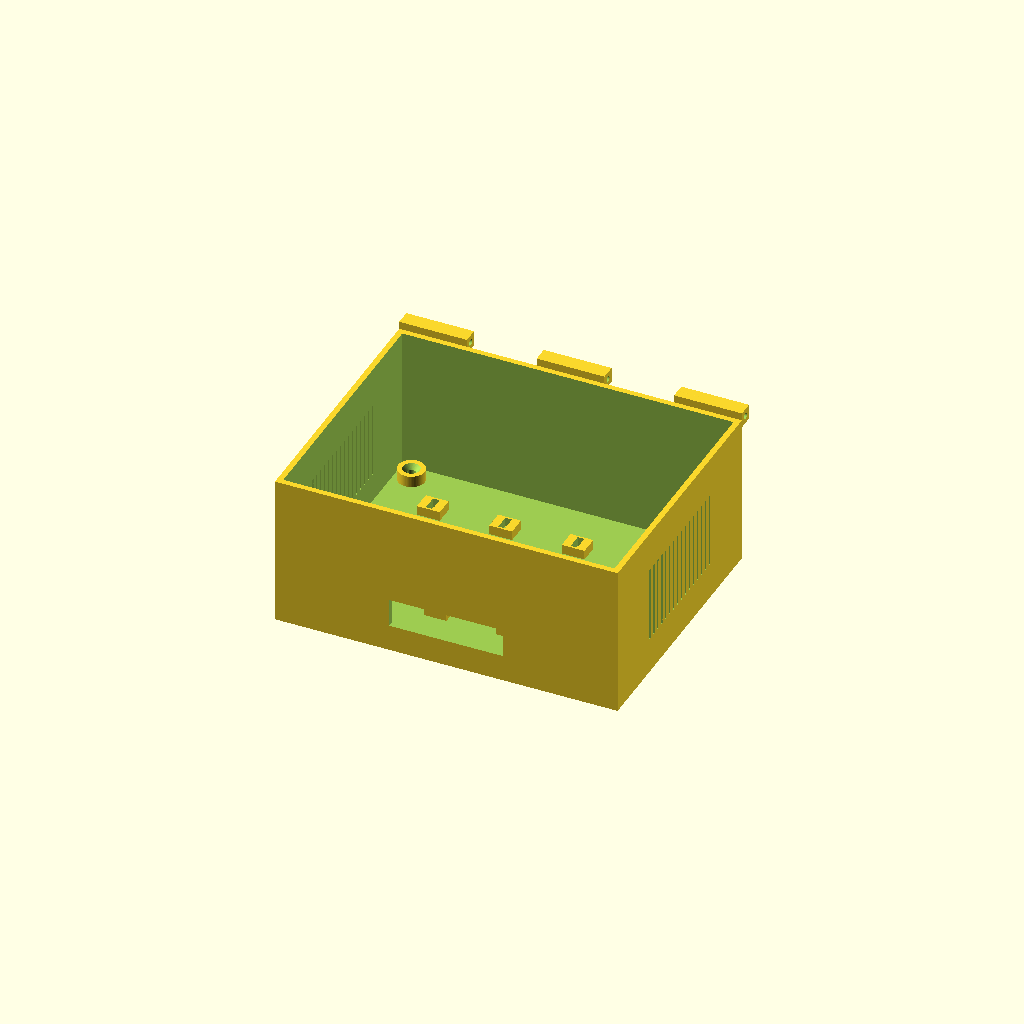
Cell 1 — every parameter at its default value.
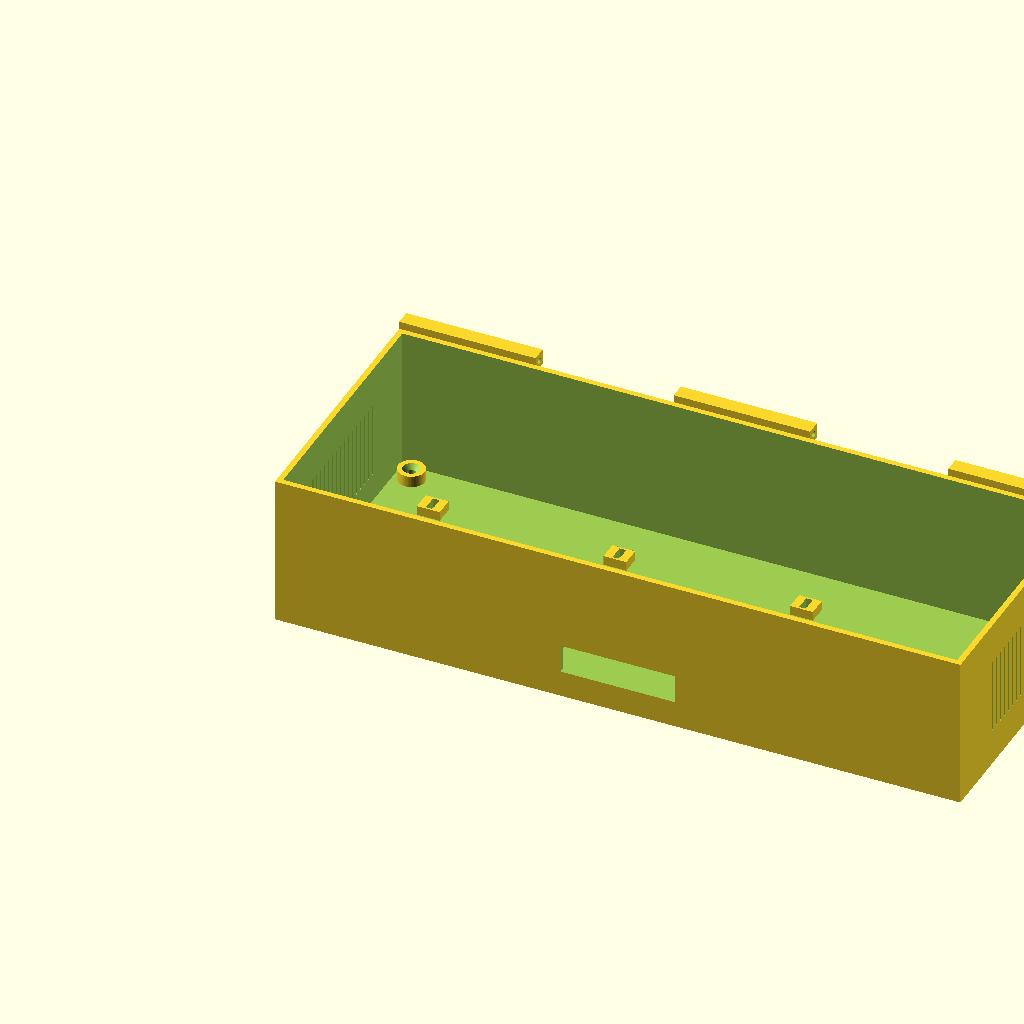
Cell 2: box_w = 360 (everything else at default).
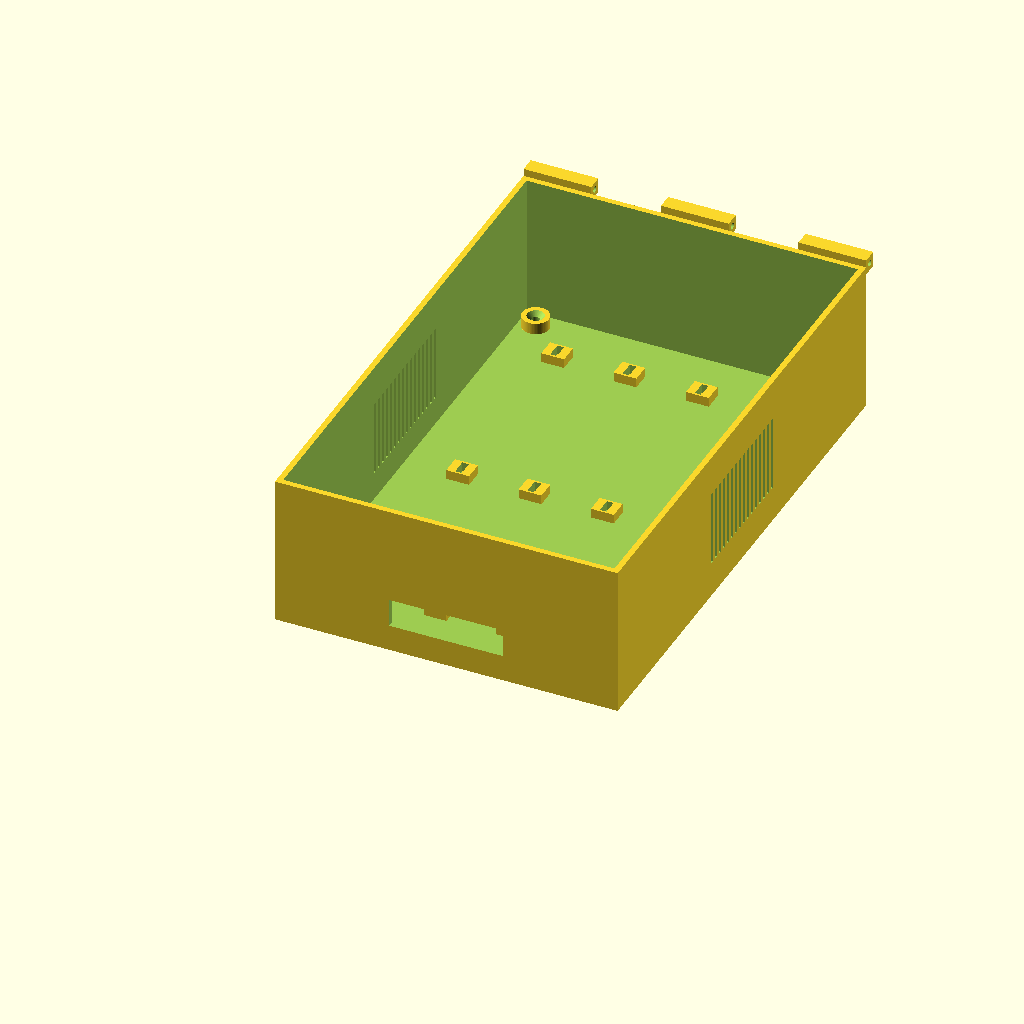
Cell 3 — box_h set to 280, the other parameters unchanged.
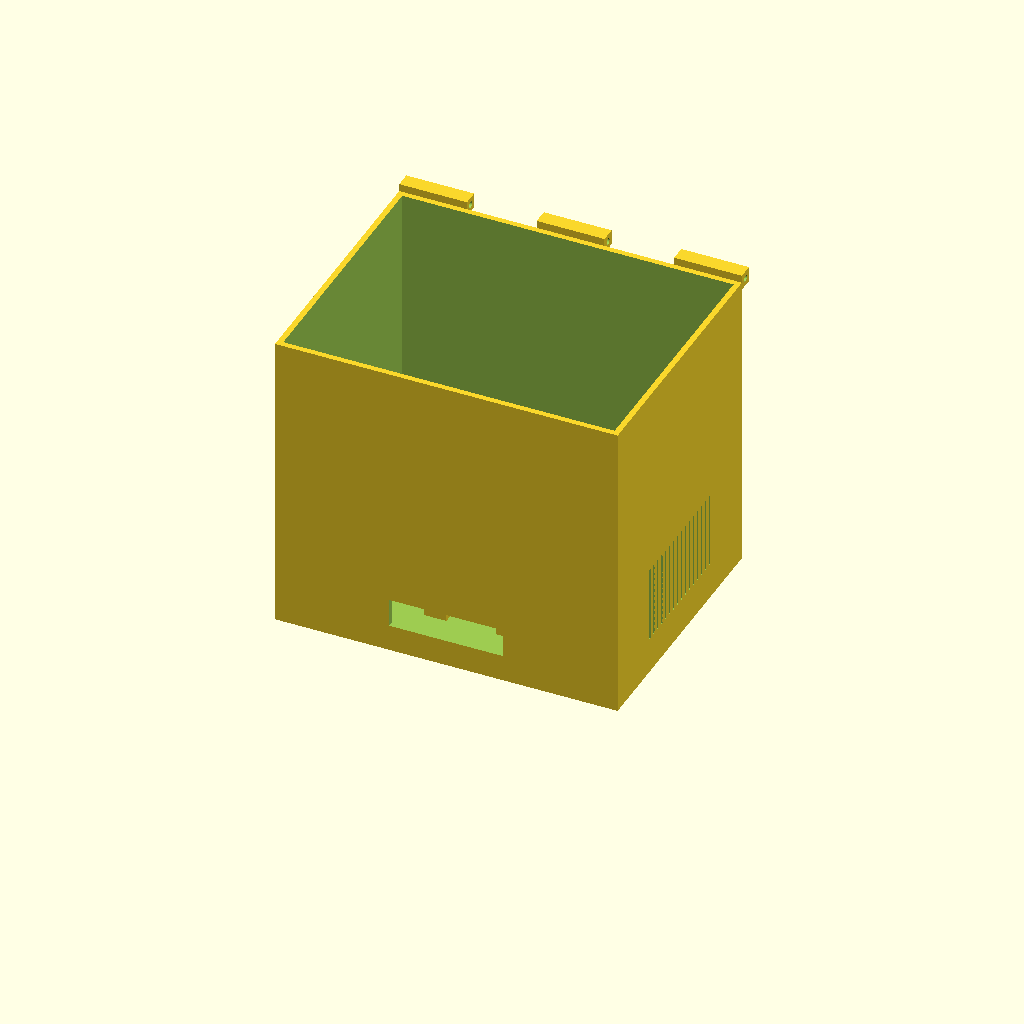
Cell 4: the same model with box_d = 160.
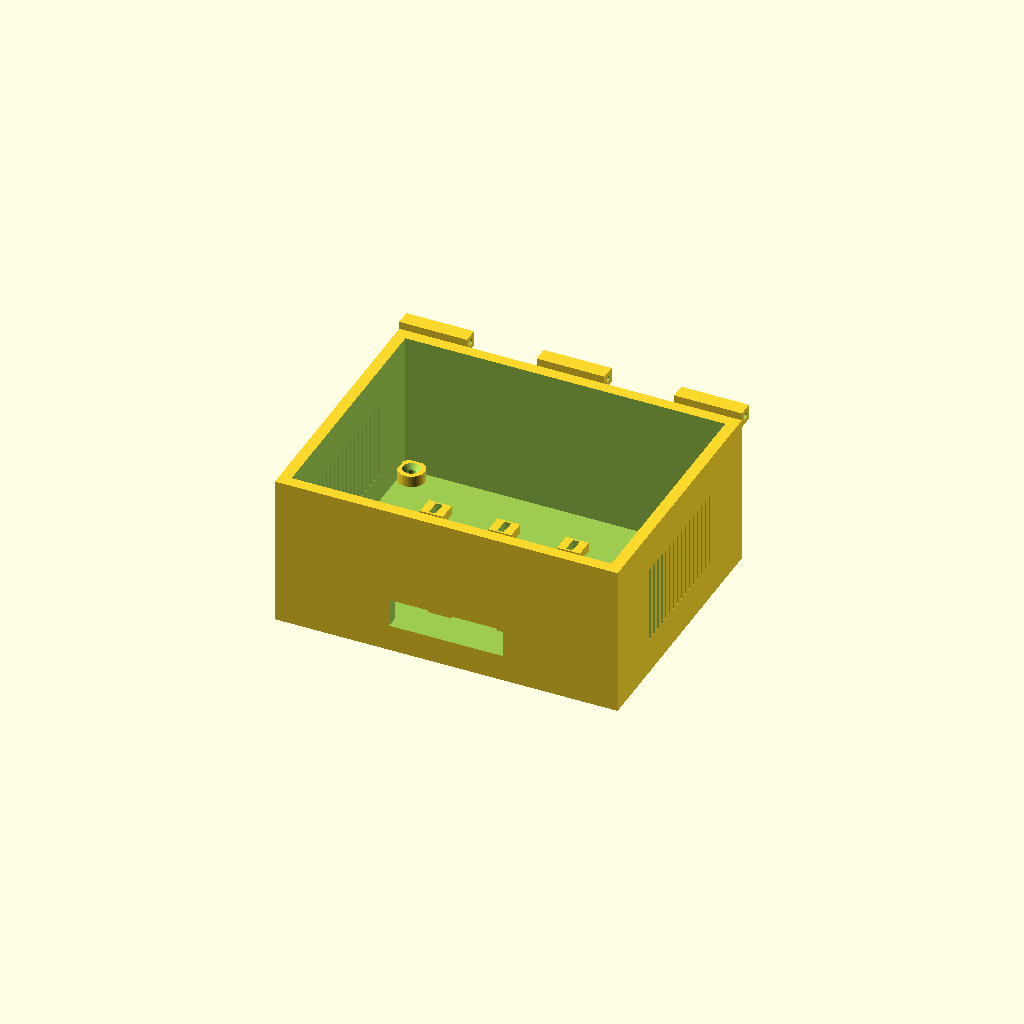
Cell 5: wall = 6 (everything else at default).
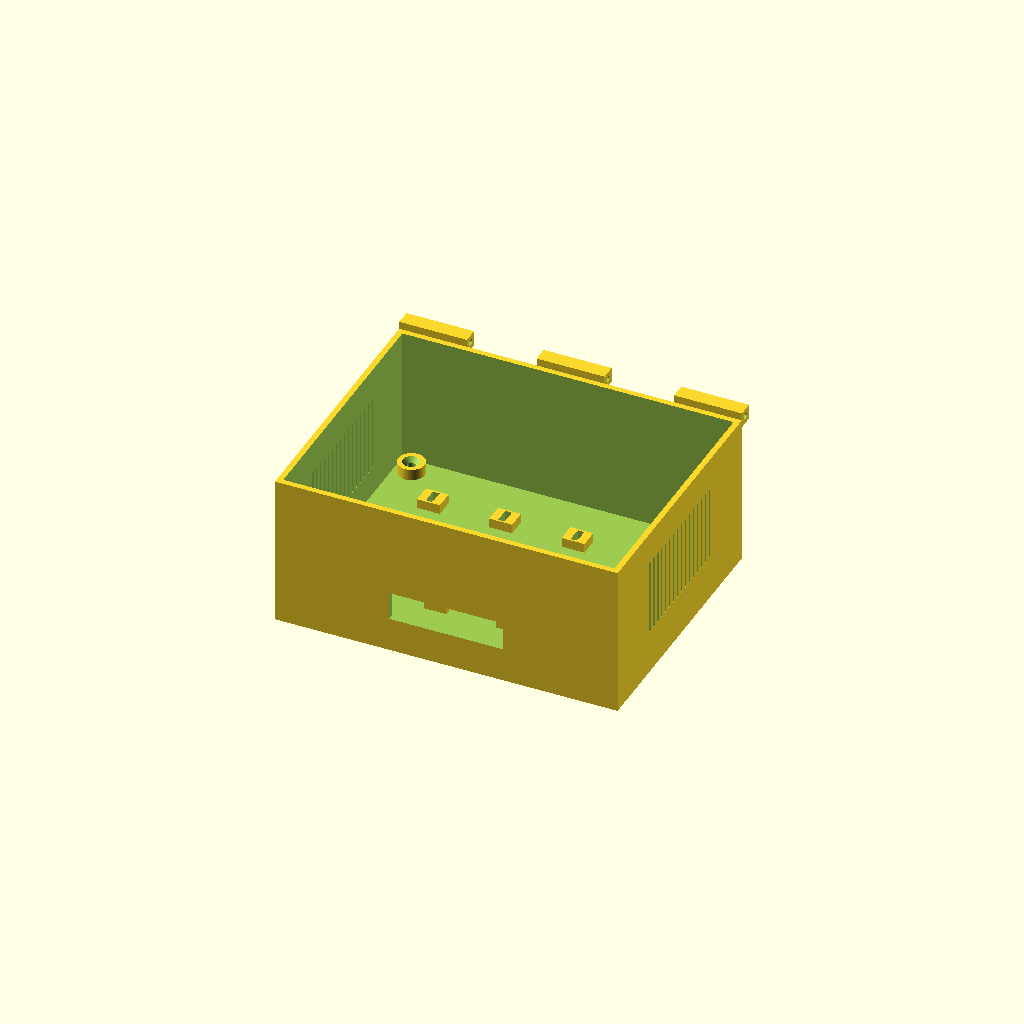
Cell 6: floor_t = 8 (everything else at default).
One fixed orthographic camera (rotation 55°, 0°, 25°; colour scheme Cornfield) for every cell.
The OpenSCAD source (skills/chicken-lights-garden-water-box/homestead_enclosure.scad):
// =============================================================
// Homestead Automation Enclosure  (v2 — hinge + latch)
// Wall-mount PETG enclosure for chicken-run / garden controller
// Houses: Pi 3 A+, Renogy Wanderer, 2x SSR, 2x DROK buck, 2x fan
// Print bed target: 200mm
// Lid: hinged on top long edge, snap-latch on bottom long edge
// =============================================================

$fn = 64;

// ---------- OUTER BOX ----------
box_w   = 180;   // X
box_h   = 140;   // Y (front-to-back when wall-mounted, with hinge at +Y edge)
box_d   = 80;    // Z (interior depth)
wall    = 3;
floor_t = 4;

// ---------- LID ----------
lid_t   = 4;

// ---------- WALL-MOUNT HOLES (through floor, at corners) ----------
mount_boss_od  = 14;
mount_boss_h   = 6;
mount_hole_dia = 4.5;
mount_cs_dia   = 9;
mount_cs_depth = 2.5;
mount_inset    = 12;

// ---------- ZIP-TIE ANCHORS ----------
anchor_cols   = 4;
anchor_rows   = 3;
anchor_margin = 30;
anchor_w      = 12;
anchor_l      = 10;
anchor_h      = 5;
anchor_slot_w = 3.5;
anchor_slot_l = 8;

// ---------- CABLE ENTRY ----------
cable_w = 60;
cable_h = 15;

// ---------- SIDE VENTS (narrow slits, dust-resistant) ----------
vent_rows   = 16;
vent_slot_w = 1.5;
vent_slot_l = 40;
vent_gap    = 3;

// ---------- HINGE (top long edge, pivot along X) ----------
// Pivot axis: Y = box_h + hinge_offset, Z = box_d
hinge_offset     = 4;       // pivot sits 4mm behind back wall
hinge_lug_od     = 8;       // lug OD
hinge_pin_d      = 3.3;     // clearance for 3mm steel rod or M3×180 screw
hinge_clearance  = 0.5;     // gap between adjacent lugs
hinge_segments   = 5;       // 3 box lugs + 2 lid lugs (interleaved)
// segment width = (box_w - (segments-1)*clearance) / segments
hinge_seg_w      = (box_w - (hinge_segments - 1) * 0.5) / hinge_segments;

// ---------- MAGNETIC CLOSURE (front long edge, Y=0 side) ----------
// 2 pairs of disc magnets. Pocket sized for 8mm dia x 3mm thick neodymium.
mag_d         = 8.2;     // pocket diameter (0.2 clearance for glue-in fit)
mag_t         = 3.2;     // pocket depth
mag_shelf_w   = 16;      // shelf (boss) footprint X
mag_shelf_y   = 12;      // shelf footprint Y (extends inward from front wall)
mag_shelf_h   = 10;      // shelf height below box top edge
mag_x_left    = 30;      // left magnet center X
mag_x_right   = 150;     // right magnet center X

// =============================================================
// HELPERS
// =============================================================

// One zip-tie D-loop anchor
module zip_anchor() {
    difference() {
        translate([-anchor_w/2, -anchor_l/2, 0])
            cube([anchor_w, anchor_l, anchor_h]);
        translate([-anchor_slot_w/2, -anchor_slot_l/2, -0.1])
            cube([anchor_slot_w, anchor_slot_l, anchor_h + 0.2]);
    }
}

module anchor_grid() {
    usable_w = box_w - 2*wall - 2*anchor_margin;
    usable_h = box_h - 2*wall - 2*anchor_margin;
    dx = usable_w / (anchor_cols - 1);
    dy = usable_h / (anchor_rows - 1);
    for (i = [0 : anchor_cols - 1])
        for (j = [0 : anchor_rows - 1])
            translate([wall + anchor_margin + i*dx,
                      wall + anchor_margin + j*dy,
                      floor_t])
                zip_anchor();
}

// Corner wall-mount bosses (for M4 screws through floor)
module mount_boss() {
    difference() {
        cylinder(d = mount_boss_od, h = mount_boss_h);
        translate([0, 0, -floor_t - 0.1])
            cylinder(d = mount_hole_dia, h = mount_boss_h + floor_t + 0.2);
        translate([0, 0, mount_boss_h - mount_cs_depth])
            cylinder(d1 = mount_hole_dia, d2 = mount_cs_dia, h = mount_cs_depth + 0.1);
    }
}

module mount_bosses() {
    positions = [
        [mount_inset, mount_inset],
        [box_w - mount_inset, mount_inset],
        [mount_inset, box_h - mount_inset],
        [box_w - mount_inset, box_h - mount_inset]
    ];
    for (p = positions)
        translate([p[0], p[1], floor_t - 0.01]) mount_boss();
}

module mount_floor_holes() {
    positions = [
        [mount_inset, mount_inset],
        [box_w - mount_inset, mount_inset],
        [mount_inset, box_h - mount_inset],
        [box_w - mount_inset, box_h - mount_inset]
    ];
    for (p = positions)
        translate([p[0], p[1], -0.1])
            cylinder(d = mount_hole_dia, h = floor_t + 0.2);
}

module side_vents() {
    slot_count = vent_rows;
    start_y = (box_h - (slot_count * (vent_slot_w + vent_gap) - vent_gap)) / 2;
    for (side = [0, 1]) {
        x_pos = (side == 0) ? -0.1 : box_w - wall - 0.1;
        for (i = [0 : slot_count - 1]) {
            y_pos = start_y + i * (vent_slot_w + vent_gap);
            translate([x_pos, y_pos, floor_t + 15])
                cube([wall + 0.2, vent_slot_w, vent_slot_l]);
        }
    }
}

module cable_slot() {
    translate([(box_w - cable_w)/2, -0.1, floor_t + 10])
        cube([cable_w, wall + 0.2, cable_h]);
}

// =============================================================
// HINGE LUGS
// =============================================================
// A single lug: cylinder at pivot axis + gusset connecting to its parent.
//   parent_side = "box": gusset goes down to top of box back wall
//   parent_side = "lid": gusset goes forward to lid rear edge
//
// Local coords: lug extruded along X (x=0 to x=seg_w).
// Pivot axis at Y=hinge_offset, Z=0  (caller translates into place).

module hinge_lug_box(seg_w) {
    lug_r = hinge_lug_od / 2;
    rotate([0, 90, 0])
        difference() {
            union() {
                // cylindrical body
                cylinder(d = hinge_lug_od, h = seg_w);
                // gusset: solid block from cylinder down to box top wall
                translate([-lug_r, -hinge_offset, 0])
                    cube([hinge_lug_od, hinge_offset + lug_r, seg_w]);
            }
            // pin hole
            translate([0, 0, -0.1])
                cylinder(d = hinge_pin_d, h = seg_w + 0.2);
        }
}

module hinge_lug_lid(seg_w) {
    // Same shape but gusset extends forward (-Y dir) to connect to lid back edge.
    // Caller places this at Z = pivot Z, Y = pivot Y offset backward
    lug_r = hinge_lug_od / 2;
    rotate([0, 90, 0])
        difference() {
            union() {
                cylinder(d = hinge_lug_od, h = seg_w);
                // gusset goes forward toward lid body (in -Y direction, upward in Z)
                translate([-lug_r, -(hinge_offset + lug_r), 0])
                    cube([hinge_lug_od, hinge_offset + lug_r, seg_w]);
            }
            translate([0, 0, -0.1])
                cylinder(d = hinge_pin_d, h = seg_w + 0.2);
        }
}

// Box gets segments 0, 2, 4 (three)
module box_hinge_lugs() {
    for (i = [0, 2, 4]) {
        x0 = i * (hinge_seg_w + hinge_clearance);
        seg = hinge_seg_w;
        translate([x0, box_h + hinge_offset, box_d])
            hinge_lug_box(seg);
    }
}

// Lid gets segments 1, 3 (two)
module lid_hinge_lugs() {
    // These are placed in the LID local coordinate space.
    // Caller arranges relative to lid rear edge (Y = box_h).
    for (i = [1, 3]) {
        x0 = i * (hinge_seg_w + hinge_clearance);
        seg = hinge_seg_w;
        translate([x0, box_h + hinge_offset, 0])
            hinge_lug_lid(seg);
    }
}

// =============================================================
// MAGNETIC CLOSURE
// =============================================================
// Box side: 2 shelves (bosses) extending inward from front wall top,
// each with a magnet pocket drilled downward from the box top plane.
// Lid side: 2 pockets in the underside at matching positions.
// Magnets glue in with CA.

module box_magnet_shelves() {
    // Shelves sit inside the box, anchored to the front wall at the top.
    for (cx = [mag_x_left, mag_x_right]) {
        translate([cx - mag_shelf_w/2,
                  wall - 0.01,                      // flush with inside of front wall
                  box_d - mag_shelf_h])
            difference() {
                cube([mag_shelf_w, mag_shelf_y, mag_shelf_h]);
                // magnet pocket drilled from top
                translate([mag_shelf_w/2, mag_shelf_y/2, mag_shelf_h - mag_t])
                    cylinder(d = mag_d, h = mag_t + 0.1);
            }
    }
}

module lid_magnet_pockets() {
    // Cut upward into the lid from its bottom face.
    // (Caller subtracts from lid body.)
    for (cx = [mag_x_left, mag_x_right]) {
        translate([cx, wall + mag_shelf_y/2 - 0.01, -0.01])
            cylinder(d = mag_d, h = mag_t);
    }
}

// =============================================================
// MAIN BOX (base)
// =============================================================
module base() {
    difference() {
        union() {
            cube([box_w, box_h, box_d]);
            box_hinge_lugs();
            box_magnet_shelves();
        }
        // hollow interior
        translate([wall, wall, floor_t])
            cube([box_w - 2*wall, box_h - 2*wall, box_d]);
        // cable slot (front wall)
        cable_slot();
        // side vents
        side_vents();
        // mount holes through floor
        mount_floor_holes();
        // re-cut magnet pockets (in case interior hollow clipped them)
        for (cx = [mag_x_left, mag_x_right])
            translate([cx, wall + mag_shelf_y/2, box_d - mag_t])
                cylinder(d = mag_d, h = mag_t + 0.1);
    }
    // internal features
    anchor_grid();
    mount_bosses();
}

// =============================================================
// LID
// =============================================================
module lid() {
    difference() {
        union() {
            // flat plate matching box footprint
            cube([box_w, box_h, lid_t]);
            // hinge lugs (at back edge)
            lid_hinge_lugs();
        }
        // magnet pockets (underside of lid, at front)
        lid_magnet_pockets();
        // top vent slits (fully cut through)
        vent_count   = 14;
        vent_w       = 1.5;
        vent_l       = 50;
        vent_spacing = 7;
        vent_total_x = (vent_count - 1) * vent_spacing;
        vent_start_x = (box_w - vent_total_x) / 2;
        vent_start_y = (box_h - vent_l) / 2;
        for (i = [0 : vent_count - 1]) {
            translate([vent_start_x + i*vent_spacing - vent_w/2,
                      vent_start_y,
                      -0.5])
                cube([vent_w, vent_l, lid_t + 1]);
        }
    }
}

// =============================================================
// RENDER TOGGLE
// =============================================================
// part = "base" | "lid" | "assembly"
part = "base";

if (part == "base") base();
else if (part == "lid") translate([0, 0, box_d + 20]) lid();
else if (part == "assembly") {
    base();
    color("skyblue", 0.5)
        translate([0, 0, box_d]) lid();
}
Customizer parameters (derived from the source; name, type, default, range or options):
box_w: number, default 180
box_h: number, default 140
box_d: number, default 80
wall: number, default 3
floor_t: number, default 4
lid_t: number, default 4
mount_boss_od: number, default 14
mount_boss_h: number, default 6
mount_hole_dia: number, default 4.5
mount_cs_dia: number, default 9
mount_cs_depth: number, default 2.5
mount_inset: number, default 12
anchor_cols: number, default 4
anchor_rows: number, default 3
anchor_margin: number, default 30
anchor_w: number, default 12
anchor_l: number, default 10
anchor_h: number, default 5
anchor_slot_w: number, default 3.5
anchor_slot_l: number, default 8
cable_w: number, default 60
cable_h: number, default 15
vent_rows: number, default 16
vent_slot_w: number, default 1.5
vent_slot_l: number, default 40
vent_gap: number, default 3
hinge_offset: number, default 4
hinge_lug_od: number, default 8
hinge_pin_d: number, default 3.3
hinge_clearance: number, default 0.5
hinge_segments: number, default 5
mag_d: number, default 8.2
mag_t: number, default 3.2
mag_shelf_w: number, default 16
mag_shelf_y: number, default 12
mag_shelf_h: number, default 10
mag_x_left: number, default 30
mag_x_right: number, default 150
